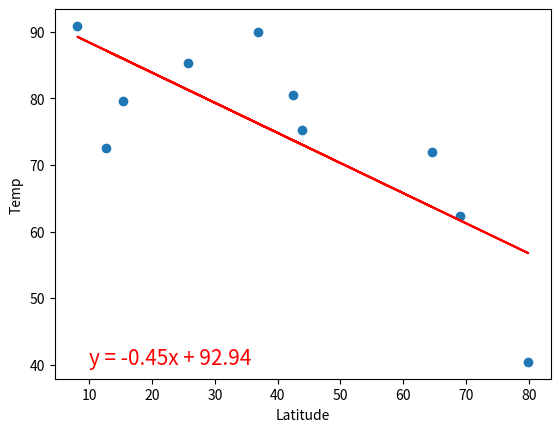

Recreate this plot in Python. (Note: this script raises an exception after producing the figure.)
# Import the random module.
import random

# Import the NumPy module.
import numpy as np

# Import timeit.
import timeit

random.randint(-90, 90)

x = 1
latitudes = []
while x < 11:
    random_lat = random.randint(-90, 89) + random.random()
    latitudes.append(random_lat)
    x += 1
    
latitudes

random.randrange(-90, 90, step=1)

random.randrange(-90, 90, step=3)

random.uniform(-90, 90)

np.random.uniform(-90.000, 90.000)

np.random.uniform(-90.000, 90.000, size=50) 

%timeit np.random.uniform(-90.000, 90.000, size=1500)

def latitudes(size):
    latitudes = []
    x = 0
    while x < (size):
        random_lat = random.randint(-90, 90) + random.random()
        latitudes.append(random_lat)
        x += 1
    return latitudes

# Call the function with 1500.
%timeit latitudes(1500)

np.random.uniform(-90.000, 90.000, size=1500)

# Import linear regression from the SciPy stats module.
from scipy.stats import linregress

# Create an equal number of latitudes and temperatures.
lats = [42.5, 43.9, 8.1, 36.8, 79.9, 69.1, 25.7, 15.3, 12.7, 64.5]
temps = [80.5, 75.3, 90.9, 90.0, 40.4, 62.3, 85.4, 79.6, 72.5, 72.0]

# Perform linear regression.
(slope, intercept, r_value, p_value, std_err) = linregress(lats, temps)
# Get the equation of the line.
line_eq = "y = " + str(round(slope,2)) + "x + " + str(round(intercept,2))
print(line_eq)
print(f"The p-value is: {p_value:.3f}")

# Calculate the regression line "y values" from the slope and intercept.
regress_values = [(lat * slope + intercept) for lat in lats]

# Import Matplotlib.
import matplotlib.pyplot as plt
# Create a scatter plot of the x and y values.
plt.scatter(lats,temps)
# Plot the regression line with the x-values and the y coordinates based on the intercept and slope.
plt.plot(lats,regress_values,"r")
# Annotate the text for the line equation and add its coordinates.
plt.annotate(line_eq, (10,40), fontsize=15, color="red")
plt.xlabel('Latitude')
plt.ylabel('Temp')
plt.show()

# Perform linear regression.
(slope, intercept, r_value, p_value, std_err) = linregress(x_values, y_values)

# Calculate the regression line "y values" from the slope and intercept.
regress_values = x_values * slope + intercept

# Get the equation of the line.
line_eq = "y = " + str(round(slope,2)) + "x + " + str(round(intercept,2))

# Create a scatter plot of the x and y values.
plt.scatter(x_values,y_values)
# Plot the regression line with the x-values and the y coordinates based on the intercept and slope.
plt.plot(x_values,regress_values,"r")
# Annotate the text for the line equation and add its coordinates.
plt.annotate(line_eq, (10,40), fontsize=15, color="red")
plt.title(title)
plt.xlabel('Latitude')
plt.ylabel('Temp')
plt.show()